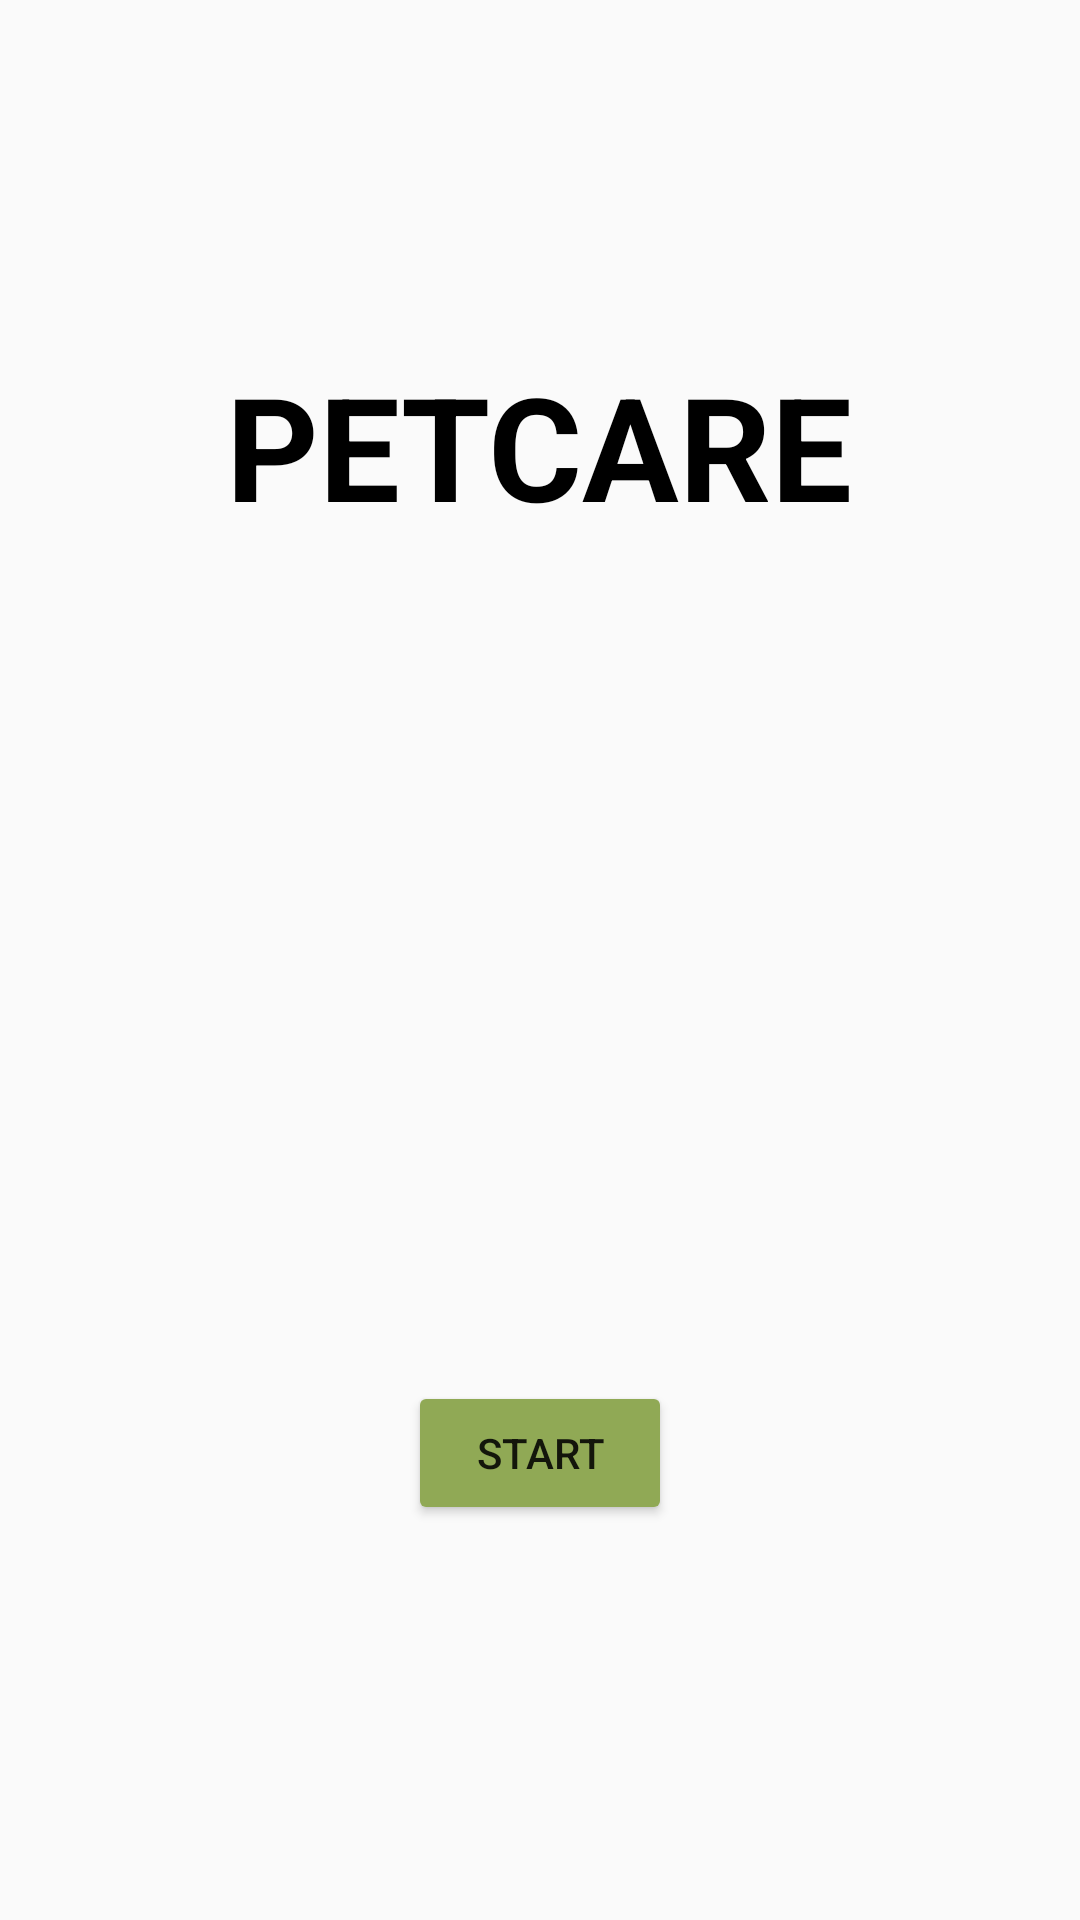

Write the Android layout XML for this screen, with the resource values it uses.
<!-- AndroidManifest.xml: application theme Theme.ConocimientosBasicosV0 -->
<!-- res/layout/activity_main.xml -->
<?xml version="1.0" encoding="utf-8"?>
<androidx.constraintlayout.widget.ConstraintLayout xmlns:android="http://schemas.android.com/apk/res/android"
    xmlns:app="http://schemas.android.com/apk/res-auto"
    xmlns:tools="http://schemas.android.com/tools"
    android:layout_width="match_parent"
    android:layout_height="match_parent"
    tools:context=".activity.MainActivity">

    <TextView
        android:id="@+id/textView"
        android:layout_width="wrap_content"
        android:layout_height="wrap_content"
        android:text="PETCARE"
        android:textSize="48sp"
        android:textStyle="bold"
        android:textColor="@color/black"
        app:layout_constraintBottom_toBottomOf="parent"
        app:layout_constraintEnd_toEndOf="parent"
        app:layout_constraintHorizontal_bias="0.498"
        app:layout_constraintStart_toStartOf="parent"
        app:layout_constraintTop_toTopOf="parent"
        app:layout_constraintVertical_bias="0.202" />


    <ImageView
        android:id="@+id/imageView"
        android:layout_width="wrap_content"
        android:layout_height="wrap_content"
        app:layout_constraintBottom_toBottomOf="parent"
        app:layout_constraintEnd_toEndOf="parent"
        app:layout_constraintHorizontal_bias="0.0"
        app:layout_constraintStart_toStartOf="parent"
        app:layout_constraintTop_toTopOf="parent"
        app:layout_constraintVertical_bias="1.0"
        app:srcCompat="@drawable/logo" />

    <Button
        android:id="@+id/button"
        android:layout_width="wrap_content"
        android:layout_height="wrap_content"
        android:text="Start"
        app:layout_constraintBottom_toBottomOf="@+id/imageView"
        app:layout_constraintEnd_toEndOf="parent"
        app:layout_constraintStart_toStartOf="parent"
        app:layout_constraintTop_toBottomOf="@+id/textView"
        app:layout_constraintVertical_bias="0.68"
        android:backgroundTint="@color/colorPrimary"
        android:onClick="openLoginActivity"
        />

</androidx.constraintlayout.widget.ConstraintLayout>
<!-- resources referenced by this layout -->
<resources>
  <color name="black">#FF000000</color>
  <color name="colorPrimary">#90A955</color>
  <style name="Theme.ConocimientosBasicosV0" parent="Base.Theme.ConocimientosBasicosV0" />
  <style name="Base.Theme.ConocimientosBasicosV0" parent="Theme.AppCompat.Light.NoActionBar">
          
          
      </style>
</resources>
